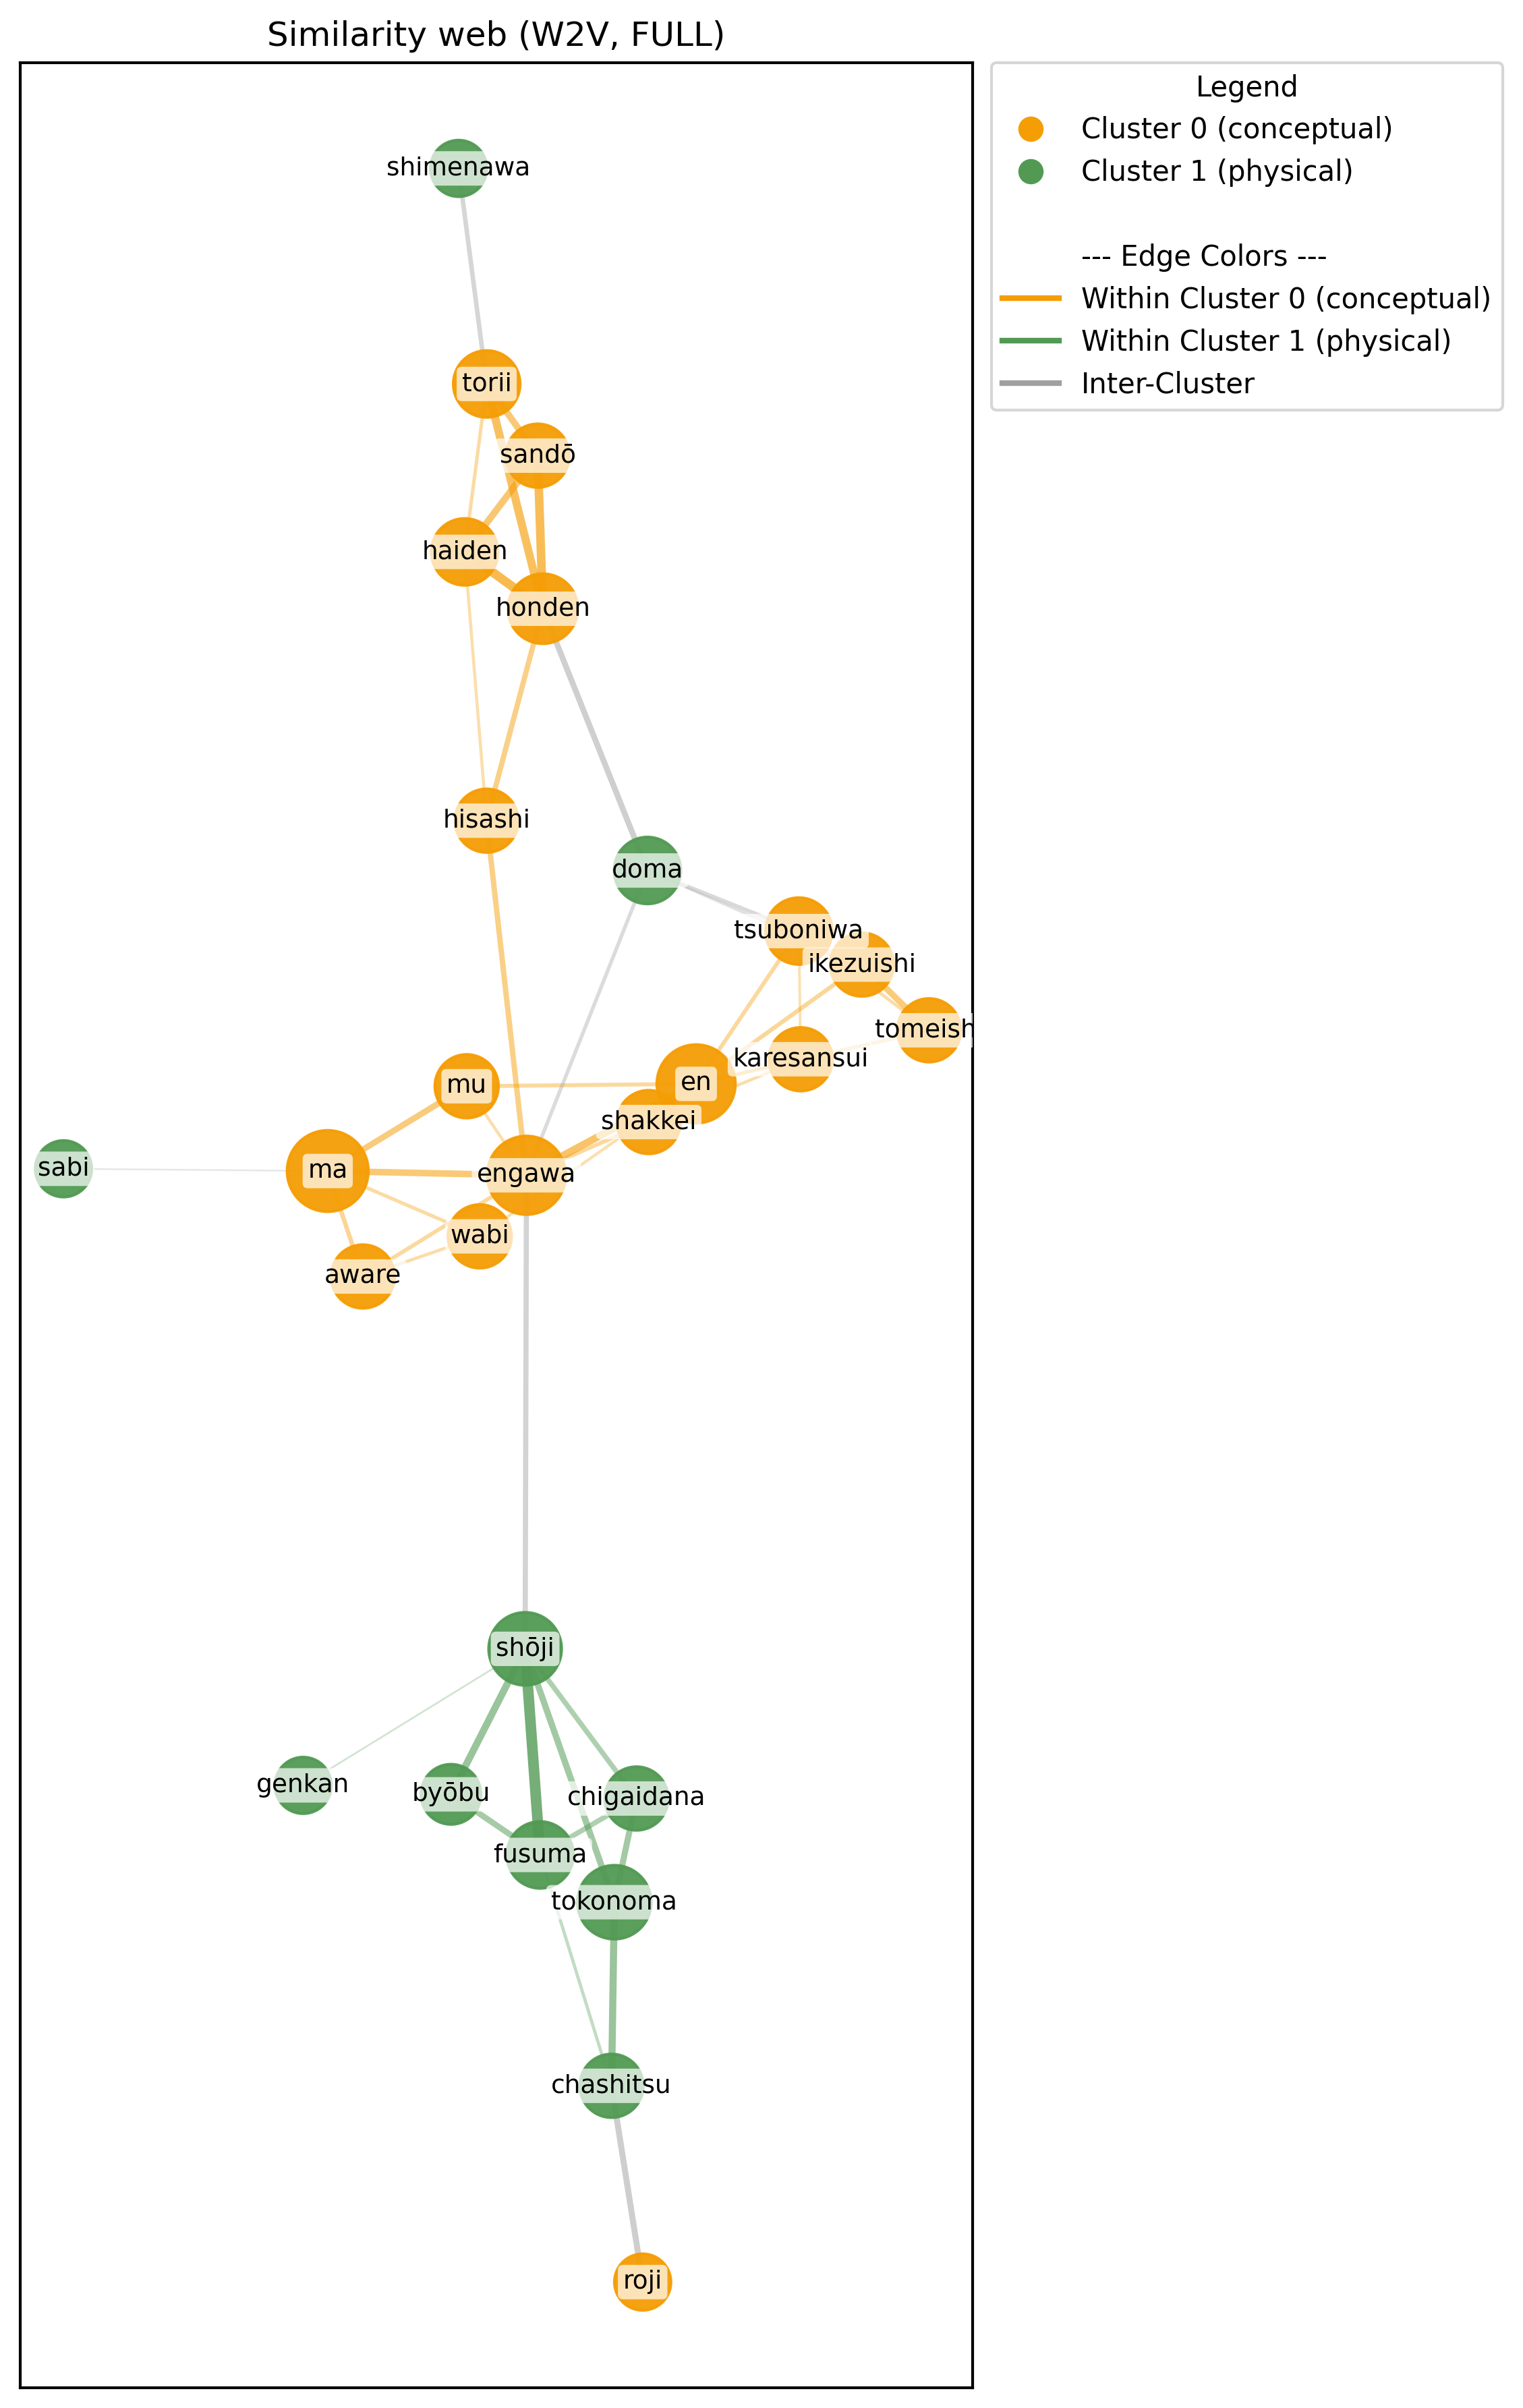

The file beside this chart, header and first rows:
term, degree, betweenness
engawa, 0.3077, 0.6326
en, 0.3077, 0.1701
shōji, 0.2308, 0.4333
honden, 0.1923, 0.1669
ma, 0.1923, 0.09518
doma, 0.1538, 0.175
torii, 0.1538, 0.07692
fusuma, 0.1538, 0.07538
haiden, 0.1538, 0.05206
tsuboniwa, 0.1538, 0.03215
hisashi, 0.1154, 0.1707
chashitsu, 0.1154, 0.07795
tokonoma, 0.1154, 0.06769
shakkei, 0.1154, 0.01897
aware, 0.1154, 0.01518
wabi, 0.1154, 0.01487
ikezuishi, 0.1154, 0.0142
mu, 0.1154, 0.008718
karesansui, 0.1154, 0.001538
chigaidana, 0.1154, 0.001026
tomeishi, 0.1154, 0.001026
sandō, 0.1154, 0.0
byōbu, 0.07692, 0.0
sabi, 0.03846, 0.0
genkan, 0.03846, 0.0
roji, 0.03846, 0.0
shimenawa, 0.03846, 0.0
